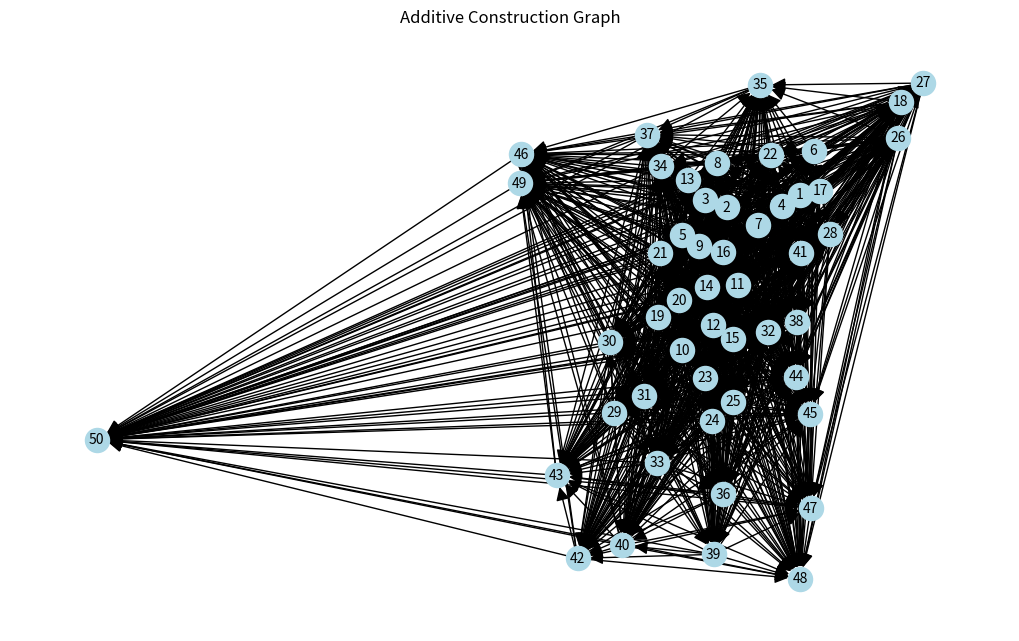

Source code (Python):
# ----------------------------------------------------------------------------
# Prime research archive :: research/05-hex-sequence-puzzle/day11-hex-grid-life-and-additive-graphs/08_additive_construction_graph.py
# Original location      :: research/05-hex-sequence-puzzle/day11-hex-grid-life-and-additive-graphs/8.py   (last edited 2025-08-12)
# What this script does  :: Integer partitions as an additive construction graph with Dijkstra paths.
# ----------------------------------------------------------------------------
import networkx as nx
import matplotlib.pyplot as plt
import heapq
from collections import defaultdict

# Integer partitioning: for each number up to n, generate all additive decompositions
def generate_partitions(n):
    # Helper function for recursive partitioning
    def partitions(num, max_part):
        if num == 0:
            return [[]]
        result = []
        for i in range(1, min(num, max_part) + 1):
            for tail in partitions(num - i, i):
                result.append([i] + tail)
        return result

    all_partitions = {}
    for k in range(1, n + 1):
        all_partitions[k] = partitions(k, k)
    return all_partitions


# Build a directed graph where each node is a number, and edges represent additive construction
def build_additive_graph(n):
    G = nx.DiGraph()
    G.add_nodes_from(range(1, n+1))
    for num in range(2, n+1):
        for i in range(1, num):
            if num - i >= 1:
                G.add_edge(i, num)
    return G


def draw_graph(G):
    pos = nx.spring_layout(G, seed=42)
    plt.figure(figsize=(10, 6))
    nx.draw(G, pos, with_labels=True, node_color='lightblue', arrowsize=20, font_size=10)
    plt.title("Additive Construction Graph")
    plt.show()

def dijkstra_shortest_path(G, start, target):
    """
    Find shortest path from start to target using Dijkstra's algorithm.
    Returns (distance, path) where path is a list of nodes.
    """
    if start == target:
        return 0, [start]
    
    # Priority queue: (distance, current_node, path)
    pq = [(0, start, [start])]
    visited = set()
    
    while pq:
        dist, current, path = heapq.heappop(pq)
        
        if current in visited:
            continue
            
        visited.add(current)
        
        if current == target:
            return dist, path
        
        # Explore neighbors
        for neighbor in G.successors(current):
            if neighbor not in visited:
                new_dist = dist + 1  # All edges have weight 1
                new_path = path + [neighbor]
                heapq.heappush(pq, (new_dist, neighbor, new_path))
    
    return float('inf'), []  # No path found

def find_shortest_path_to_number(n, target_number):
    """
    Find shortest path from 1 to target_number in the additive construction graph.
    """
    if target_number > n:
        print(f"Target number {target_number} is greater than graph size {n}")
        return None, None
    
    G = build_additive_graph(n)
    
    # Check if target is reachable
    if not nx.has_path(G, 1, target_number):
        print(f"No path exists from 1 to {target_number}")
        return None, None
    
    distance, path = dijkstra_shortest_path(G, 1, target_number)
    
    return distance, path

def print_path_analysis(distance, path):
    """
    Print detailed analysis of the path.
    """
    if distance is None:
        return
    
    print(f"\nShortest path analysis:")
    print(f"Distance: {distance} steps")
    print(f"Path: {' -> '.join(map(str, path))}")
    print(f"\nStep-by-step construction:")
    
    for i in range(1, len(path)):
        prev = path[i-1]
        curr = path[i]
        print(f"  Step {i}: {prev} + {curr - prev} = {curr}")

# Example usage
if __name__ == "__main__":
    n = 50  # Change this value as needed
    blocks = generate_partitions(n)
    for num in range(1, n + 1):
        print(f"{num}: {blocks[num]}")

    # Build and draw the additive graph
    G = build_additive_graph(n)
    draw_graph(G)
    
    # Test Dijkstra's algorithm
    target = 25  # Change this to test different targets
    print(f"\nFinding shortest path to {target}...")
    distance, path = find_shortest_path_to_number(n, target)
    print_path_analysis(distance, path)
